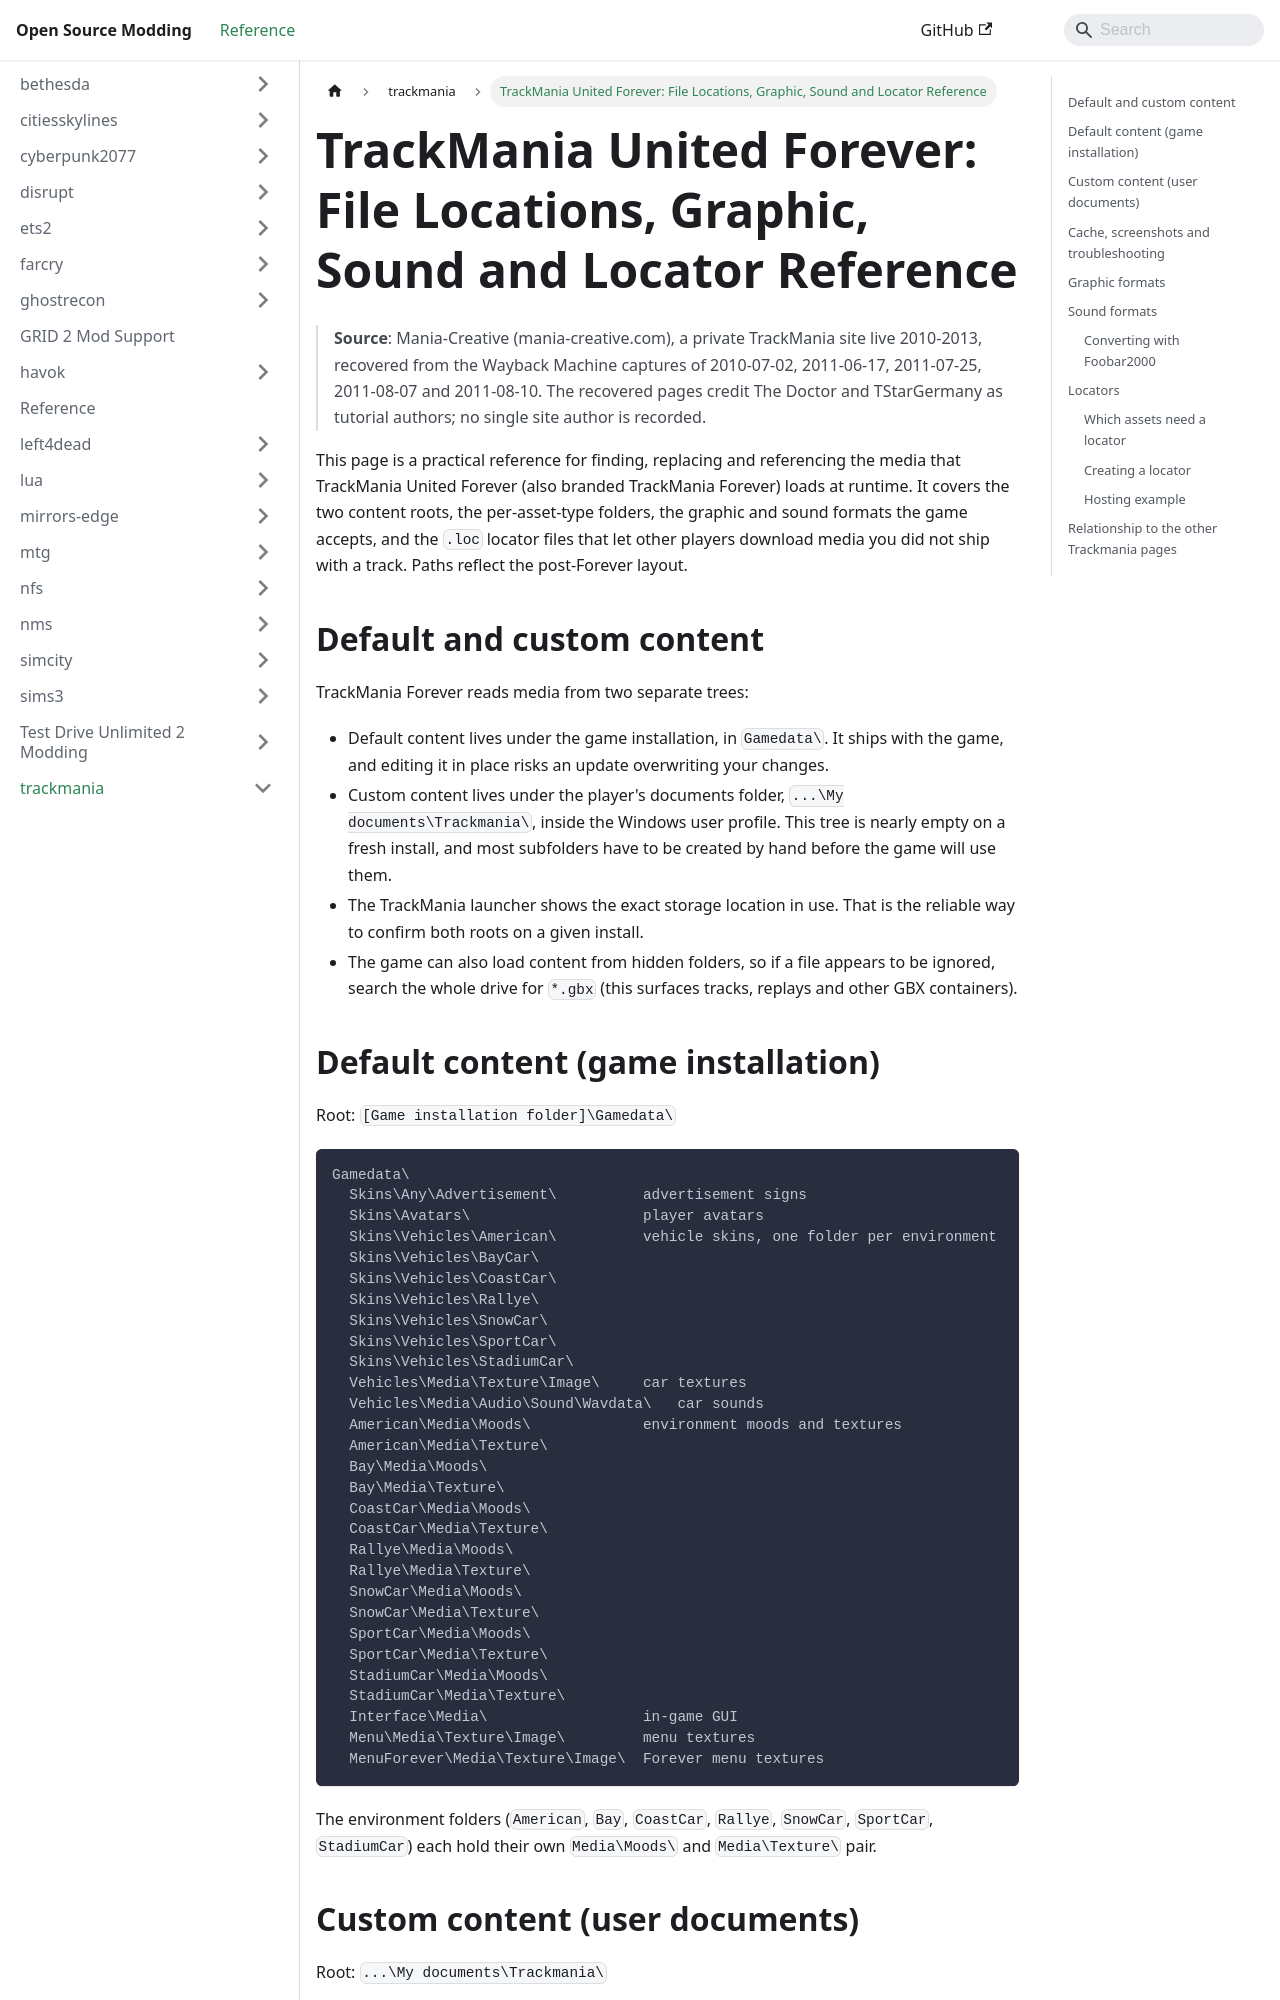

repository: Open-Source-Modding/open-source-modding.github.io · page: docs/trackmania/mania-creative-file-and-asset-reference/index.html · generator: docusaurus

# TrackMania United Forever: File Locations, Graphic, Sound and Locator Reference

> **Source**: Mania-Creative (mania-creative.com), a private TrackMania site live 2010-2013, recovered from the Wayback Machine captures of 2010-07-02, 2011-06-17, 2011-07-25, 2011-08-07 and 2011-08-10. The recovered pages credit The Doctor and TStarGermany as tutorial authors; no single site author is recorded.

This page is a practical reference for finding, replacing and referencing the media that TrackMania United Forever (also branded TrackMania Forever) loads at runtime. It covers the two content roots, the per-asset-type folders, the graphic and sound formats the game accepts, and the `.loc` locator files that let other players download media you did not ship with a track. Paths reflect the post-Forever layout.

## Default and custom content

TrackMania Forever reads media from two separate trees:

 - Default content lives under the game installation, in `Gamedata\`. It ships with the game, and editing it in place risks an update overwriting your changes.
 - Custom content lives under the player's documents folder, `...\My documents\Trackmania\`, inside the Windows user profile. This tree is nearly empty on a fresh install, and most subfolders have to be created by hand before the game will use them.
 - The TrackMania launcher shows the exact storage location in use. That is the reliable way to confirm both roots on a given install.
 - The game can also load content from hidden folders, so if a file appears to be ignored, search the whole drive for `*.gbx` (this surfaces tracks, replays and other GBX containers).

## Default content (game installation)

Root: `[Game installation folder]\Gamedata\`

```text
Gamedata\
  Skins\Any\Advertisement\          advertisement signs
  Skins\Avatars\                    player avatars
  Skins\Vehicles\American\          vehicle skins, one folder per environment
  Skins\Vehicles\BayCar\
  Skins\Vehicles\CoastCar\
  Skins\Vehicles\Rallye\
  Skins\Vehicles\SnowCar\
  Skins\Vehicles\SportCar\
  Skins\Vehicles\StadiumCar\
  Vehicles\Media\Texture\Image\     car textures
  Vehicles\Media\Audio\Sound\Wavdata\   car sounds
  American\Media\Moods\             environment moods and textures
  American\Media\Texture\
  Bay\Media\Moods\
  Bay\Media\Texture\
  CoastCar\Media\Moods\
  CoastCar\Media\Texture\
  Rallye\Media\Moods\
  Rallye\Media\Texture\
  SnowCar\Media\Moods\
  SnowCar\Media\Texture\
  SportCar\Media\Moods\
  SportCar\Media\Texture\
  StadiumCar\Media\Moods\
  StadiumCar\Media\Texture\
  Interface\Media\                  in-game GUI
  Menu\Media\Texture\Image\         menu textures
  MenuForever\Media\Texture\Image\  Forever menu textures
```

The environment folders (`American`, `Bay`, `CoastCar`, `Rallye`, `SnowCar`, `SportCar`, `StadiumCar`) each hold their own `Media\Moods\` and `Media\Texture\` pair.
